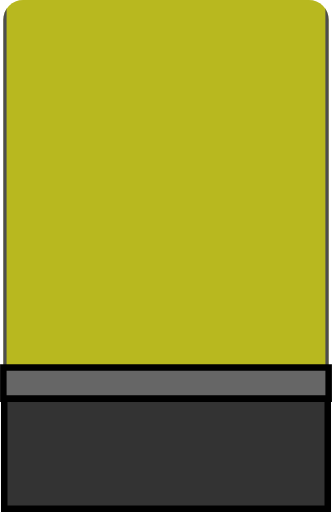
t = 0.00 s
t = 0.13 s: frame unchanged from t = 0.00 s, image omitted
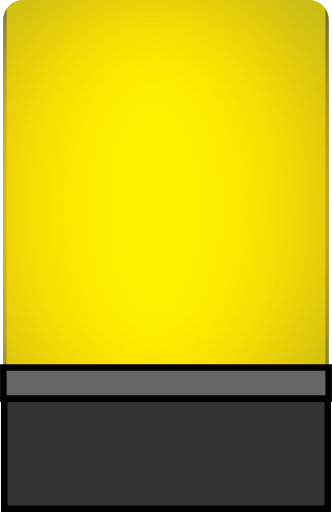
t = 0.38 s
t = 0.50 s: frame unchanged from t = 0.00 s, image omitted
t = 0.63 s: frame unchanged from t = 0.00 s, image omitted
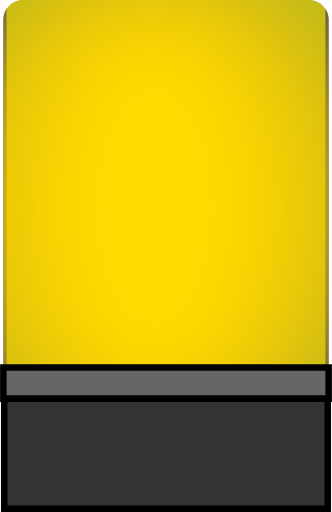
t = 0.88 s

The animated SVG that drew these frames (rendered in a browser with its animation timeline set to each time). Animation: 3 SMIL elements (animate=3); one cycle of 1.00 s, repeats indefinitely.

<svg width="50.998" height="78.691" version="1.1" viewBox="0 0 13.494 20.82" xmlns="http://www.w3.org/2000/svg">
 <defs>
  <filter id="filter3" x="-.55826" y="-.25917" width="2.1165" height="1.5183" color-interpolation-filters="sRGB">
   <feGaussianBlur result="blur" stdDeviation="3.07718 2"/>
  </filter>
  <clipPath id="clipPath3">
   <rect x="31.353" y="74.38" width="13.229" height="15.738" rx=".80001" fill="none" stroke="#000" stroke-dashoffset=".4" stroke-linecap="square" stroke-width=".26459"/>
  </clipPath>
 </defs>
 <g stroke-dashoffset=".4" stroke-linecap="square">
  <g transform="translate(-31.221 -74.38)" clip-path="url(#clipPath3)">
   <rect x="31.353" y="73.554" width="13.229" height="18.521" rx=".8" fill="#b8b81f" stroke="#4d4d4d" stroke-width=".26458"/>
   <ellipse cx="37.968" cy="82.814" rx="6.6145" ry="9.2605" fill="orange" filter="url(#filter3)" stroke-width=".47842">
    <animate attributeName="cx" dur="0.5s" from="0" repeatCount="indefinite" to="50"/>
   </ellipse>
       <ellipse cx="37.968" cy="82.814" rx="6.6145" ry="9.2605" fill="yellow" filter="url(#filter3)" stroke-width=".47842">
   <animate attributeName="cx" dur="0.5s" from="0" repeatCount="indefinite" to="50"/>
   <animate attributeName="opacity" values="0.5;1;0.5" dur="1s" repeatCount="indefinite"/>
  </ellipse>
  </g>
  <rect x=".13229" y="14.943" width="13.229" height="1.2717" rx=".80001" ry="0" fill="#666" stroke="#000" stroke-width=".26459"/>
  <rect x=".1686" y="16.215" width="13.156" height="4.4735" rx="0" fill="#333" stroke="#000" stroke-width=".26459"/>
 </g>
</svg>
